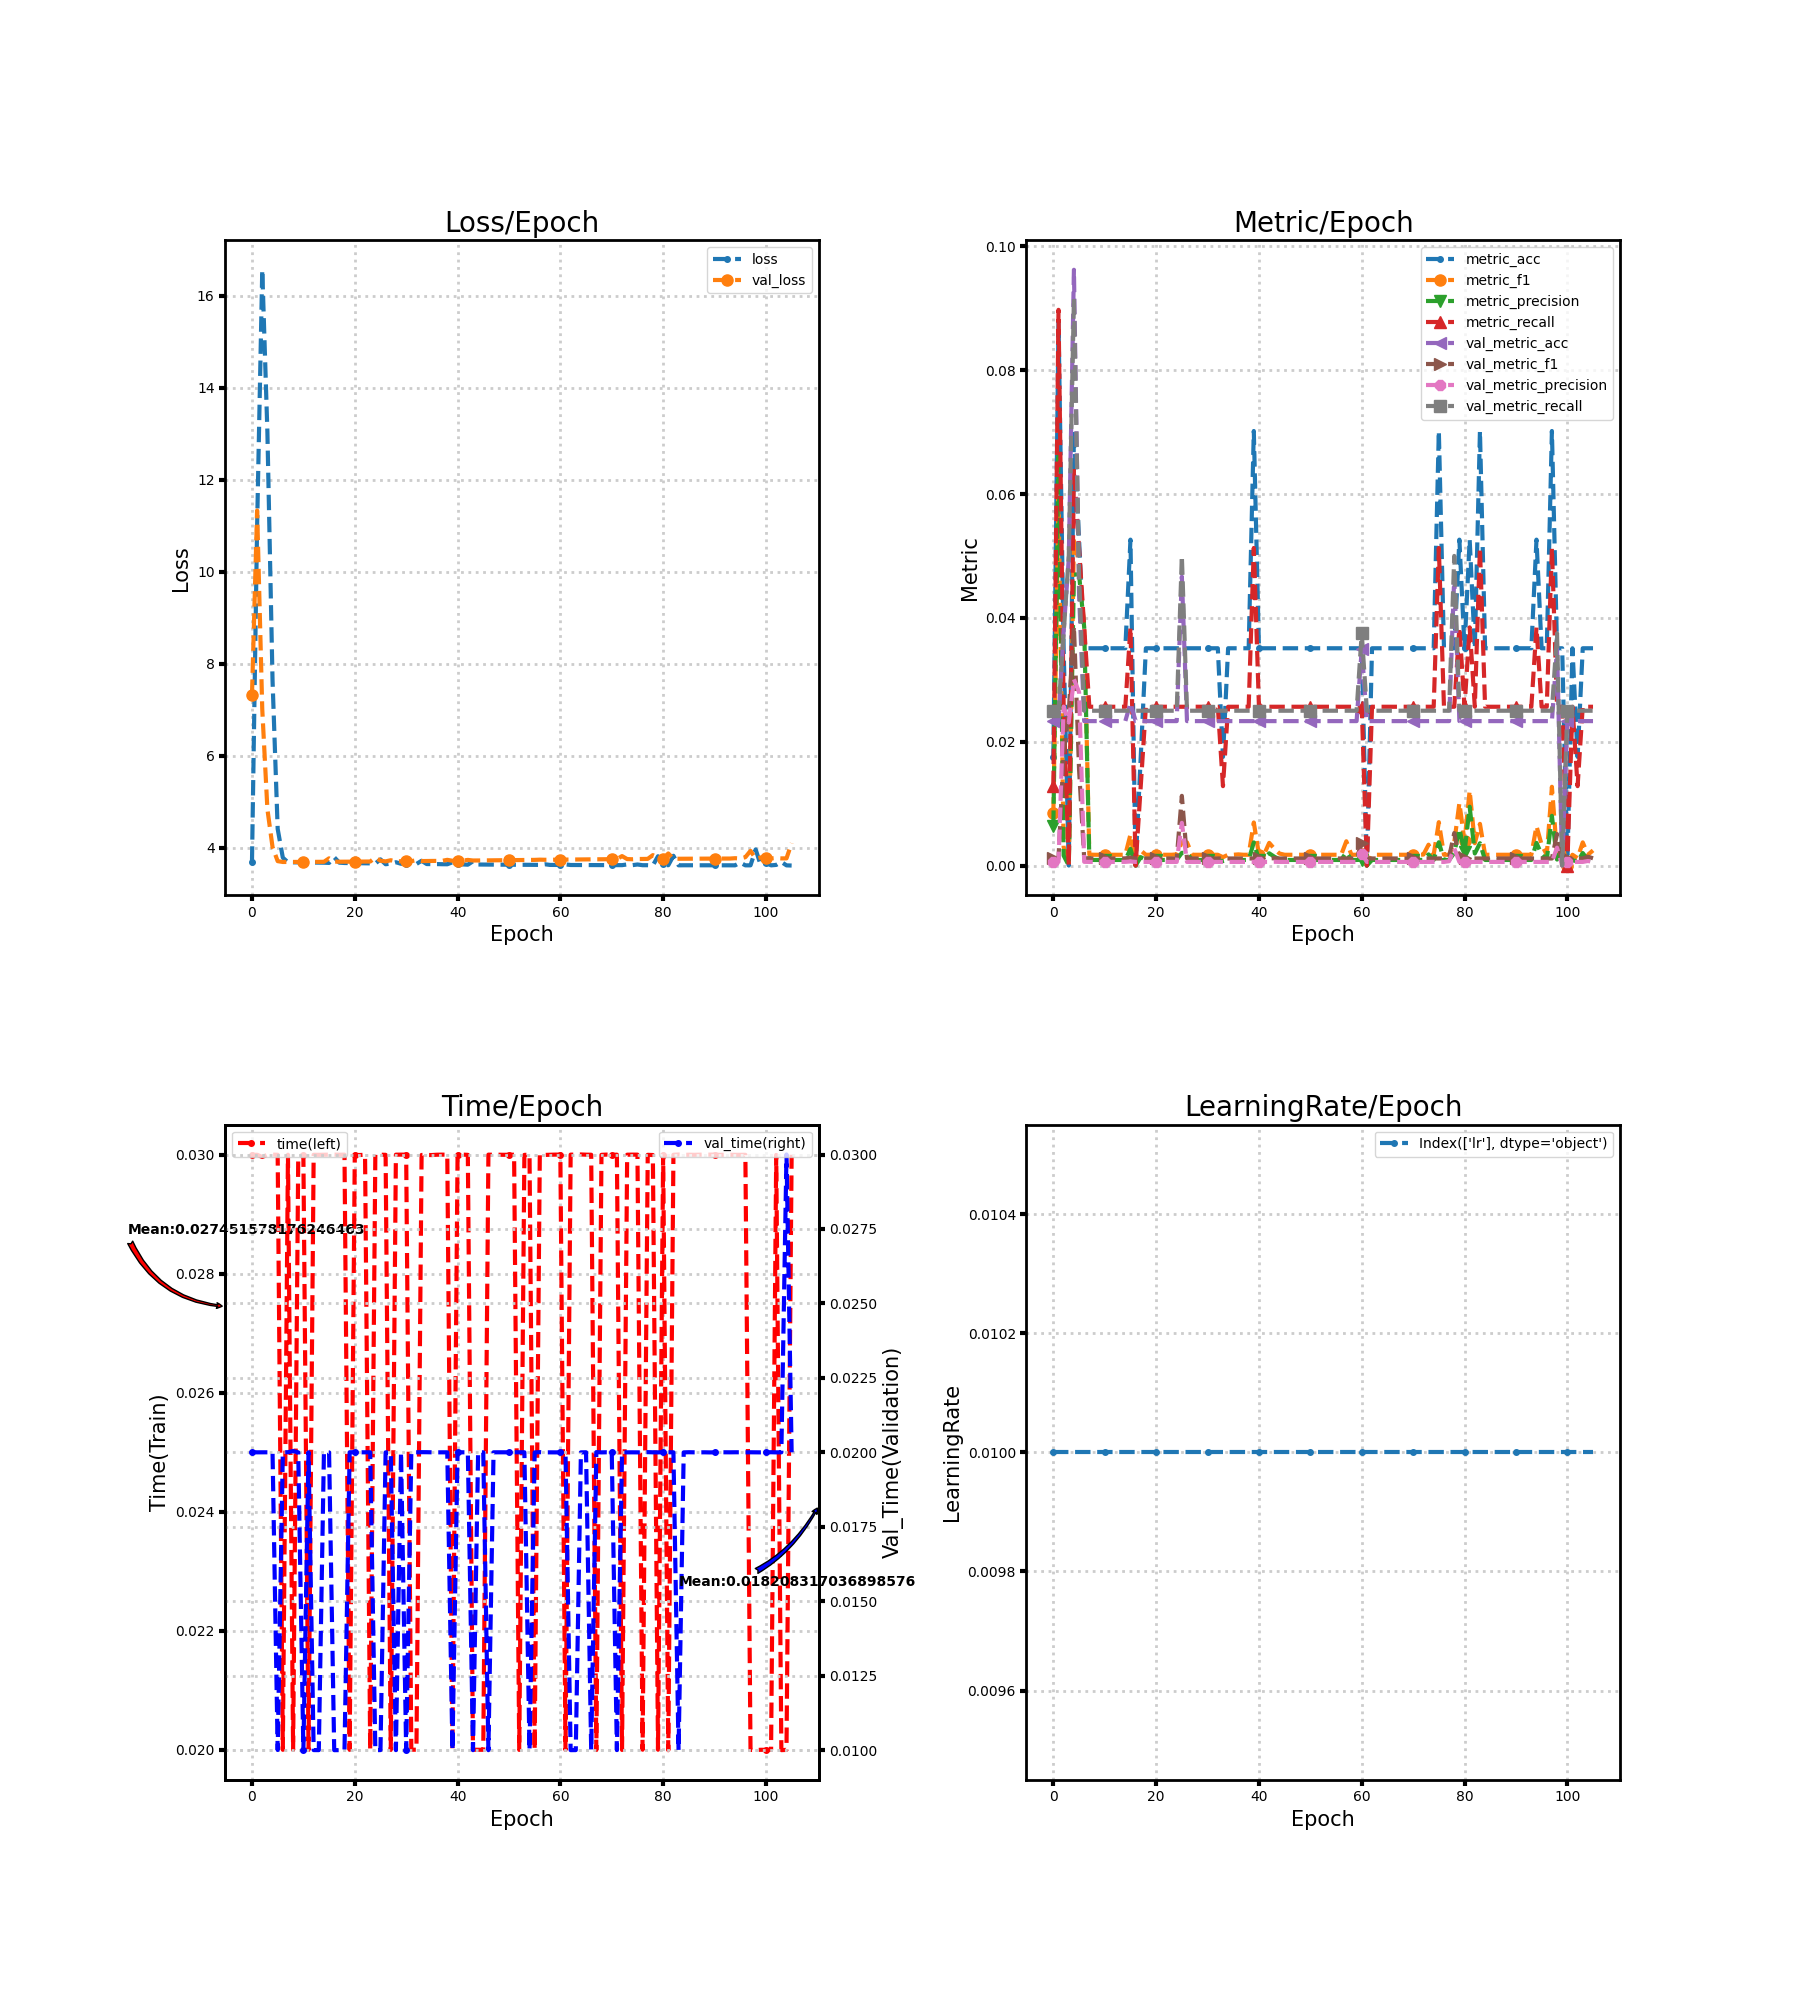

Data behind this chart, as committed beside it:
loss, metric_acc, metric_f1, metric_precision, metric_recall, time, lr, val_loss, val_metric_acc, val_metric_f1, val_metric_precision, val_metric_recall, val_time
3.696, 0.01754, 0.008547, 0.00641, 0.01282, 0.03, 0.01, 7.321, 0.02332, 0.001156, 0.0005917, 0.025, 0.02
11, 0.08772, 0.05936, 0.06695, 0.08974, 0.03, 0.01, 11.33, 0.02332, 0.00114, 0.0005831, 0.025, 0.02
16.56, 0.03509, 0.003017, 0.001603, 0.02564, 0.02996, 0.01, 7.007, 0.0379, 0.01796, 0.02566, 0.0375, 0.02
13.03, 0.0, 0.0, 0.0, 0.0, 0.03, 0.01, 4.838, 0.04956, 0.02486, 0.0231, 0.05, 0.02
7.637, 0.07018, 0.05299, 0.04701, 0.0641, 0.03, 0.01, 4.013, 0.09621, 0.03862, 0.03008, 0.09167, 0.02
4.41, 0.05263, 0.04872, 0.04701, 0.05128, 0.03, 0.01, 3.709, 0.04373, 0.0155, 0.02799, 0.04688, 0.01
3.785, 0.03509, 0.03846, 0.03846, 0.03846, 0.02, 0.01, 3.691, 0.02332, 0.001173, 0.0006006, 0.025, 0.02
3.683, 0.03509, 0.001768, 0.0009158, 0.02564, 0.03, 0.01, 3.691, 0.02332, 0.00114, 0.0005831, 0.025, 0.02
3.682, 0.03509, 0.001738, 0.0008997, 0.02564, 0.02, 0.01, 3.691, 0.02332, 0.00114, 0.0005831, 0.025, 0.02004
3.681, 0.03509, 0.001738, 0.0008997, 0.02564, 0.02996, 0.01, 3.692, 0.02332, 0.00114, 0.0005831, 0.025, 0.02
3.68, 0.03509, 0.001738, 0.0008997, 0.02564, 0.03, 0.01, 3.692, 0.02332, 0.00114, 0.0005831, 0.025, 0.01
3.679, 0.03509, 0.001738, 0.0008997, 0.02564, 0.02, 0.01, 3.693, 0.02332, 0.00114, 0.0005831, 0.025, 0.02
3.678, 0.03509, 0.001738, 0.0008997, 0.02564, 0.03, 0.01, 3.693, 0.02332, 0.00114, 0.0005831, 0.025, 0.01
3.676, 0.03509, 0.001738, 0.0008997, 0.02564, 0.03, 0.01, 3.694, 0.02332, 0.00114, 0.0005831, 0.025, 0.01
3.675, 0.03509, 0.001738, 0.0008997, 0.02564, 0.03, 0.01, 3.694, 0.02332, 0.001159, 0.0005935, 0.025, 0.02
3.67, 0.05263, 0.005018, 0.002684, 0.03846, 0.03, 0.01, 3.77, 0.02624, 0.001278, 0.000656, 0.025, 0.02
3.793, 0.0, 0.0, 0.0, 0.0, 0.03, 0.01, 3.699, 0.02332, 0.00114, 0.0005831, 0.025, 0.009999
3.676, 0.01754, 0.002442, 0.00135, 0.01282, 0.03, 0.01, 3.696, 0.02332, 0.00114, 0.0005831, 0.025, 0.01
3.668, 0.03509, 0.001738, 0.0008997, 0.02564, 0.03, 0.01, 3.697, 0.02332, 0.00114, 0.0005831, 0.025, 0.009997
3.667, 0.03509, 0.001738, 0.0008997, 0.02564, 0.02, 0.01, 3.697, 0.02332, 0.00114, 0.0005831, 0.025, 0.02
3.665, 0.03509, 0.001738, 0.0008997, 0.02564, 0.03, 0.01, 3.698, 0.02332, 0.00114, 0.0005831, 0.025, 0.02
3.664, 0.03509, 0.001738, 0.0008997, 0.02564, 0.02999, 0.01, 3.699, 0.02332, 0.00114, 0.0005831, 0.025, 0.02
3.662, 0.03509, 0.001738, 0.0008997, 0.02564, 0.03, 0.01, 3.7, 0.02332, 0.00114, 0.0005831, 0.025, 0.02
3.66, 0.03509, 0.001738, 0.0008997, 0.02564, 0.02, 0.01, 3.7, 0.02332, 0.00114, 0.0005831, 0.025, 0.02
3.658, 0.03509, 0.001799, 0.0009324, 0.02564, 0.03, 0.01, 3.785, 0.02332, 0.00114, 0.0005831, 0.025, 0.009999
3.747, 0.03509, 0.003784, 0.002048, 0.02564, 0.03, 0.01, 3.717, 0.04665, 0.01125, 0.006893, 0.05, 0.01
3.642, 0.03509, 0.003738, 0.002022, 0.02564, 0.03, 0.01, 3.703, 0.02332, 0.00114, 0.0005831, 0.025, 0.02
3.654, 0.03509, 0.001738, 0.0008997, 0.02564, 0.02, 0.01, 3.728, 0.02332, 0.00114, 0.0005831, 0.025, 0.02
3.685, 0.03509, 0.001738, 0.0008997, 0.02564, 0.03, 0.01, 3.705, 0.02332, 0.00114, 0.0005831, 0.025, 0.01
3.652, 0.03509, 0.001738, 0.0008997, 0.02564, 0.03, 0.01, 3.706, 0.02332, 0.00114, 0.0005831, 0.025, 0.02
3.65, 0.03509, 0.001738, 0.0008997, 0.02564, 0.03, 0.01, 3.707, 0.02332, 0.00114, 0.0005831, 0.025, 0.009999
3.649, 0.03509, 0.001738, 0.0008997, 0.02564, 0.02, 0.01, 3.708, 0.02332, 0.00114, 0.0005831, 0.025, 0.02
3.647, 0.03509, 0.001738, 0.0008997, 0.02564, 0.02, 0.01, 3.729, 0.02332, 0.00114, 0.0005831, 0.025, 0.02
3.717, 0.01754, 0.00135, 0.0007123, 0.01282, 0.03, 0.01, 3.71, 0.02332, 0.00114, 0.0005831, 0.025, 0.02001
3.645, 0.03509, 0.001738, 0.0008997, 0.02564, 0.03, 0.01, 3.711, 0.02332, 0.00114, 0.0005831, 0.025, 0.02
3.644, 0.03509, 0.001738, 0.0008997, 0.02564, 0.02999, 0.01, 3.713, 0.02332, 0.00114, 0.0005831, 0.025, 0.02
3.644, 0.03509, 0.001799, 0.0009324, 0.02564, 0.03, 0.01, 3.714, 0.02332, 0.00114, 0.0005831, 0.025, 0.02
3.642, 0.03509, 0.001738, 0.0008997, 0.02564, 0.03, 0.01, 3.715, 0.02332, 0.00114, 0.0005831, 0.025, 0.02
3.641, 0.03509, 0.001738, 0.0008997, 0.02564, 0.03, 0.01, 3.737, 0.02332, 0.00114, 0.0005831, 0.025, 0.02
3.683, 0.07018, 0.006952, 0.003738, 0.05128, 0.02, 0.01, 3.717, 0.02332, 0.00114, 0.0005831, 0.025, 0.009998
3.639, 0.03509, 0.001738, 0.0008997, 0.02564, 0.03, 0.01, 3.719, 0.02332, 0.00114, 0.0005831, 0.025, 0.02
3.638, 0.03509, 0.001799, 0.0009324, 0.02564, 0.03, 0.01, 3.72, 0.02332, 0.00114, 0.0005831, 0.025, 0.02
3.631, 0.03509, 0.003663, 0.001972, 0.02564, 0.03, 0.01, 3.735, 0.02332, 0.00114, 0.0005831, 0.025, 0.02
3.706, 0.03509, 0.002699, 0.001425, 0.02564, 0.02, 0.01, 3.723, 0.02332, 0.001187, 0.0006079, 0.025, 0.009999
3.635, 0.03509, 0.001935, 0.001006, 0.02564, 0.02, 0.01, 3.723, 0.02332, 0.00114, 0.0005831, 0.025, 0.02
3.634, 0.03509, 0.001738, 0.0008997, 0.02564, 0.02, 0.01, 3.724, 0.02332, 0.00114, 0.0005831, 0.025, 0.02
3.634, 0.03509, 0.001738, 0.0008997, 0.02564, 0.03, 0.01, 3.726, 0.02332, 0.00114, 0.0005831, 0.025, 0.009999
3.633, 0.03509, 0.001738, 0.0008997, 0.02564, 0.03, 0.01, 3.727, 0.02332, 0.00114, 0.0005831, 0.025, 0.02
3.632, 0.03509, 0.001738, 0.0008997, 0.02564, 0.03, 0.01, 3.728, 0.02332, 0.00114, 0.0005831, 0.025, 0.02
3.632, 0.03509, 0.001738, 0.0008997, 0.02564, 0.03, 0.01, 3.729, 0.02332, 0.00114, 0.0005831, 0.025, 0.02
3.631, 0.03509, 0.001738, 0.0008997, 0.02564, 0.03, 0.01, 3.73, 0.02332, 0.00114, 0.0005831, 0.025, 0.02
3.63, 0.03509, 0.001738, 0.0008997, 0.02564, 0.03, 0.01, 3.731, 0.02332, 0.00114, 0.0005831, 0.025, 0.02
3.63, 0.03509, 0.001738, 0.0008997, 0.02564, 0.02, 0.01, 3.733, 0.02332, 0.00114, 0.0005831, 0.025, 0.02
3.629, 0.03509, 0.001738, 0.0008997, 0.02564, 0.03, 0.01, 3.734, 0.02332, 0.00114, 0.0005831, 0.025, 0.02
3.628, 0.03509, 0.001738, 0.0008997, 0.02564, 0.03, 0.01, 3.735, 0.02332, 0.00114, 0.0005831, 0.025, 0.01
3.628, 0.03509, 0.001738, 0.0008997, 0.02564, 0.02, 0.01, 3.736, 0.02332, 0.00114, 0.0005831, 0.025, 0.02
3.627, 0.03509, 0.001738, 0.0008997, 0.02564, 0.03, 0.01, 3.741, 0.02332, 0.00114, 0.0005831, 0.025, 0.02001
3.641, 0.03509, 0.00392, 0.002149, 0.02564, 0.03, 0.01, 3.738, 0.02332, 0.00114, 0.0005831, 0.025, 0.02
3.626, 0.03509, 0.001738, 0.0008997, 0.02564, 0.03, 0.01, 3.739, 0.02332, 0.00114, 0.0005831, 0.025, 0.02
3.626, 0.03509, 0.001738, 0.0008997, 0.02564, 0.03, 0.01, 3.74, 0.02332, 0.00114, 0.0005831, 0.025, 0.02
... 46 more rows
